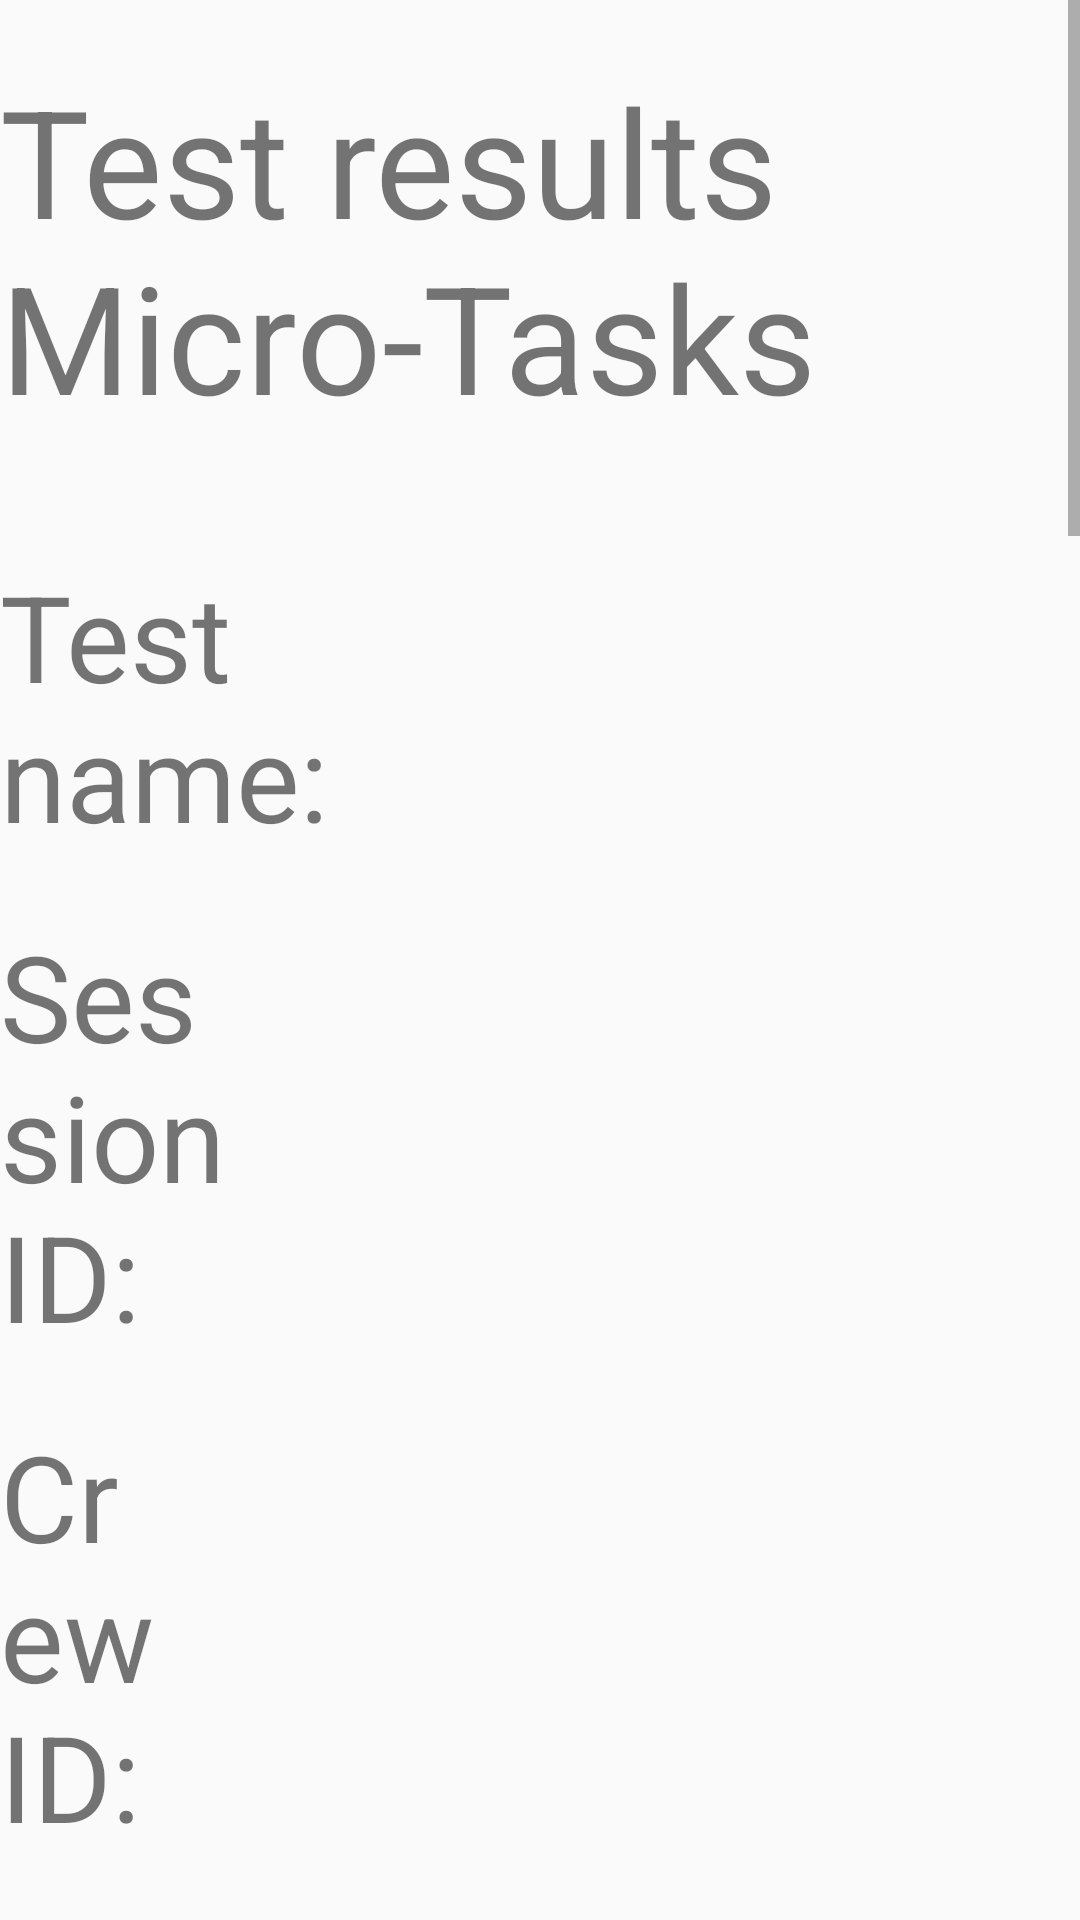

Write the Android layout XML for this screen, with the resource values it uses.
<!-- AndroidManifest.xml: application theme AppTheme -->
<!-- res/layout/fragment_end_screen.xml -->
<ScrollView
    xmlns:android="http://schemas.android.com/apk/res/android"
    android:layout_width="fill_parent"
    android:layout_height="fill_parent">
    <RelativeLayout
        xmlns:android="http://schemas.android.com/apk/res/android"
        android:layout_width="fill_parent"
        android:layout_height="fill_parent">

        <TextView
            android:id="@+id/txtTestResultHeader"
            android:layout_width="wrap_content"
            android:layout_height="wrap_content"
            android:layout_centerHorizontal="true"
            android:text="Test results Micro-Tasks"
            android:layout_marginTop="20dp"
            android:layout_marginBottom="40dp"
            android:textSize="50sp"/>

        <TextView
            android:id="@+id/txtLabelTestResultTestName"
            android:layout_below="@+id/txtTestResultHeader"
            android:layout_width="wrap_content"
            android:layout_height="wrap_content"
            android:layout_marginBottom="20dp"
            android:text="Test name:"
            android:textSize="40sp"
            android:layout_marginRight="240dp"/>
        <TextView
            android:id="@+id/txtOutputTestResultName"
            android:layout_toRightOf="@+id/txtLabelTestResultTestName"
            android:layout_alignBaseline="@+id/txtLabelTestResultTestName"
            android:layout_width="wrap_content"
            android:layout_height="wrap_content"
            android:text="output from TestResult"
            android:textSize="40sp"/>
        <TextView
            android:id="@+id/txtLabelTestResultSession"
            android:layout_below="@+id/txtLabelTestResultTestName"
            android:layout_width="wrap_content"
            android:layout_height="wrap_content"
            android:layout_marginBottom="20dp"
            android:text="Session ID:"
            android:textSize="40sp"
            android:layout_marginRight="240dp"/>
        <TextView
            android:id="@+id/txtOutputTestResultSessionId"
            android:layout_toRightOf="@+id/txtLabelTestResultSession"
            android:layout_alignBaseline="@+id/txtLabelTestResultSession"
            android:layout_width="wrap_content"
            android:layout_height="wrap_content"
            android:text="output from TestResult"
            android:textSize="40sp"/>
        <TextView
            android:id="@+id/txtLabelTestResultCrew"
            android:layout_below="@+id/txtLabelTestResultSession"
            android:layout_width="wrap_content"
            android:layout_height="wrap_content"
            android:layout_marginBottom="20dp"
            android:text="Crew ID:"
            android:textSize="40sp"
            android:layout_marginRight="290dp"/>
        <TextView
            android:id="@+id/txtOutputTestResultCrewId"
            android:layout_toRightOf="@+id/txtLabelTestResultCrew"
            android:layout_alignBaseline="@+id/txtLabelTestResultCrew"
            android:layout_width="wrap_content"
            android:layout_height="wrap_content"
            android:text="output from TestResult"
            android:textSize="40sp"/>
        <TextView
            android:id="@+id/txtLabelTestResultNumberOfRuns"
            android:layout_below="@+id/txtLabelTestResultCrew"
            android:layout_width="wrap_content"
            android:layout_height="wrap_content"
            android:layout_marginBottom="20dp"
            android:text="Runs:"
            android:textSize="40sp"
            android:layout_marginRight="340dp"/>
        <TextView
            android:id="@+id/txtOutputTestResultNumberOfRuns"
            android:layout_toRightOf="@+id/txtLabelTestResultNumberOfRuns"
            android:layout_alignBaseline="@+id/txtLabelTestResultNumberOfRuns"
            android:layout_width="wrap_content"
            android:layout_height="wrap_content"
            android:text="output from TestResult"
            android:textSize="40sp"/>
        <TextView
            android:id="@+id/txtLabelTestResultTimeUsed"
            android:layout_below="@+id/txtLabelTestResultNumberOfRuns"
            android:layout_width="wrap_content"
            android:layout_height="wrap_content"
            android:layout_marginBottom="20dp"
            android:text="Overall Time Used:"
            android:textSize="40sp"
            android:layout_marginRight="106dp"/>
        <TextView
            android:id="@+id/txtOutputTestResultOverallTimeUsed"
            android:layout_toRightOf="@+id/txtLabelTestResultTimeUsed"
            android:layout_alignBaseline="@+id/txtLabelTestResultTimeUsed"
            android:layout_width="wrap_content"
            android:layout_height="wrap_content"
            android:text="output from TestResult"
            android:textSize="40sp"/>
        <TextView
            android:id="@+id/txtLabelTestResultCorrectAnswers"
            android:layout_below="@+id/txtLabelTestResultTimeUsed"
            android:layout_width="wrap_content"
            android:layout_height="wrap_content"
            android:layout_marginBottom="20dp"
            android:text="Correct Answers:"
            android:textSize="40sp"
            android:layout_marginRight="135dp"/>
        <TextView
            android:id="@+id/txtOutputTestResultCorrectAnswers"
            android:layout_toRightOf="@+id/txtLabelTestResultCorrectAnswers"
            android:layout_alignBaseline="@+id/txtLabelTestResultCorrectAnswers"
            android:layout_width="wrap_content"
            android:layout_height="wrap_content"
            android:text="output from TestResult"
            android:textSize="40sp"/>
        <TextView
            android:id="@+id/txtLabelTestResultWrongAnswers"
            android:layout_below="@+id/txtLabelTestResultCorrectAnswers"
            android:layout_width="wrap_content"
            android:layout_height="wrap_content"
            android:layout_marginBottom="20dp"
            android:text="Wrong Answers:"
            android:textSize="40sp"
            android:layout_marginRight="151dp"/>
        <TextView
            android:id="@+id/txtOutputTestResultWrongAnswers"
            android:layout_toRightOf="@+id/txtLabelTestResultWrongAnswers"
            android:layout_alignBaseline="@+id/txtLabelTestResultWrongAnswers"
            android:layout_width="wrap_content"
            android:layout_height="wrap_content"
            android:text="output from TestResult"
            android:textSize="40sp"/>
        <TextView
            android:id="@+id/txtLabelTestResultSkippedAnswers"
            android:layout_below="@+id/txtLabelTestResultWrongAnswers"
            android:layout_width="wrap_content"
            android:layout_height="wrap_content"
            android:layout_marginBottom="20dp"
            android:text="Skipped Answers:"
            android:textSize="40sp"
            android:layout_marginRight="130dp"/>
        <TextView
            android:id="@+id/txtOutputTestResultSkippedAnswers"
            android:layout_toRightOf="@+id/txtLabelTestResultSkippedAnswers"
            android:layout_alignBaseline="@+id/txtLabelTestResultSkippedAnswers"
            android:layout_width="wrap_content"
            android:layout_height="wrap_content"
            android:text="output from TestResult"
            android:textSize="40sp"/>
    </RelativeLayout>
</ScrollView>
<!-- resources referenced by this layout -->
<resources>
  <style name="AppTheme" parent="Theme.AppCompat.Light.DarkActionBar">
          
      </style>
</resources>
